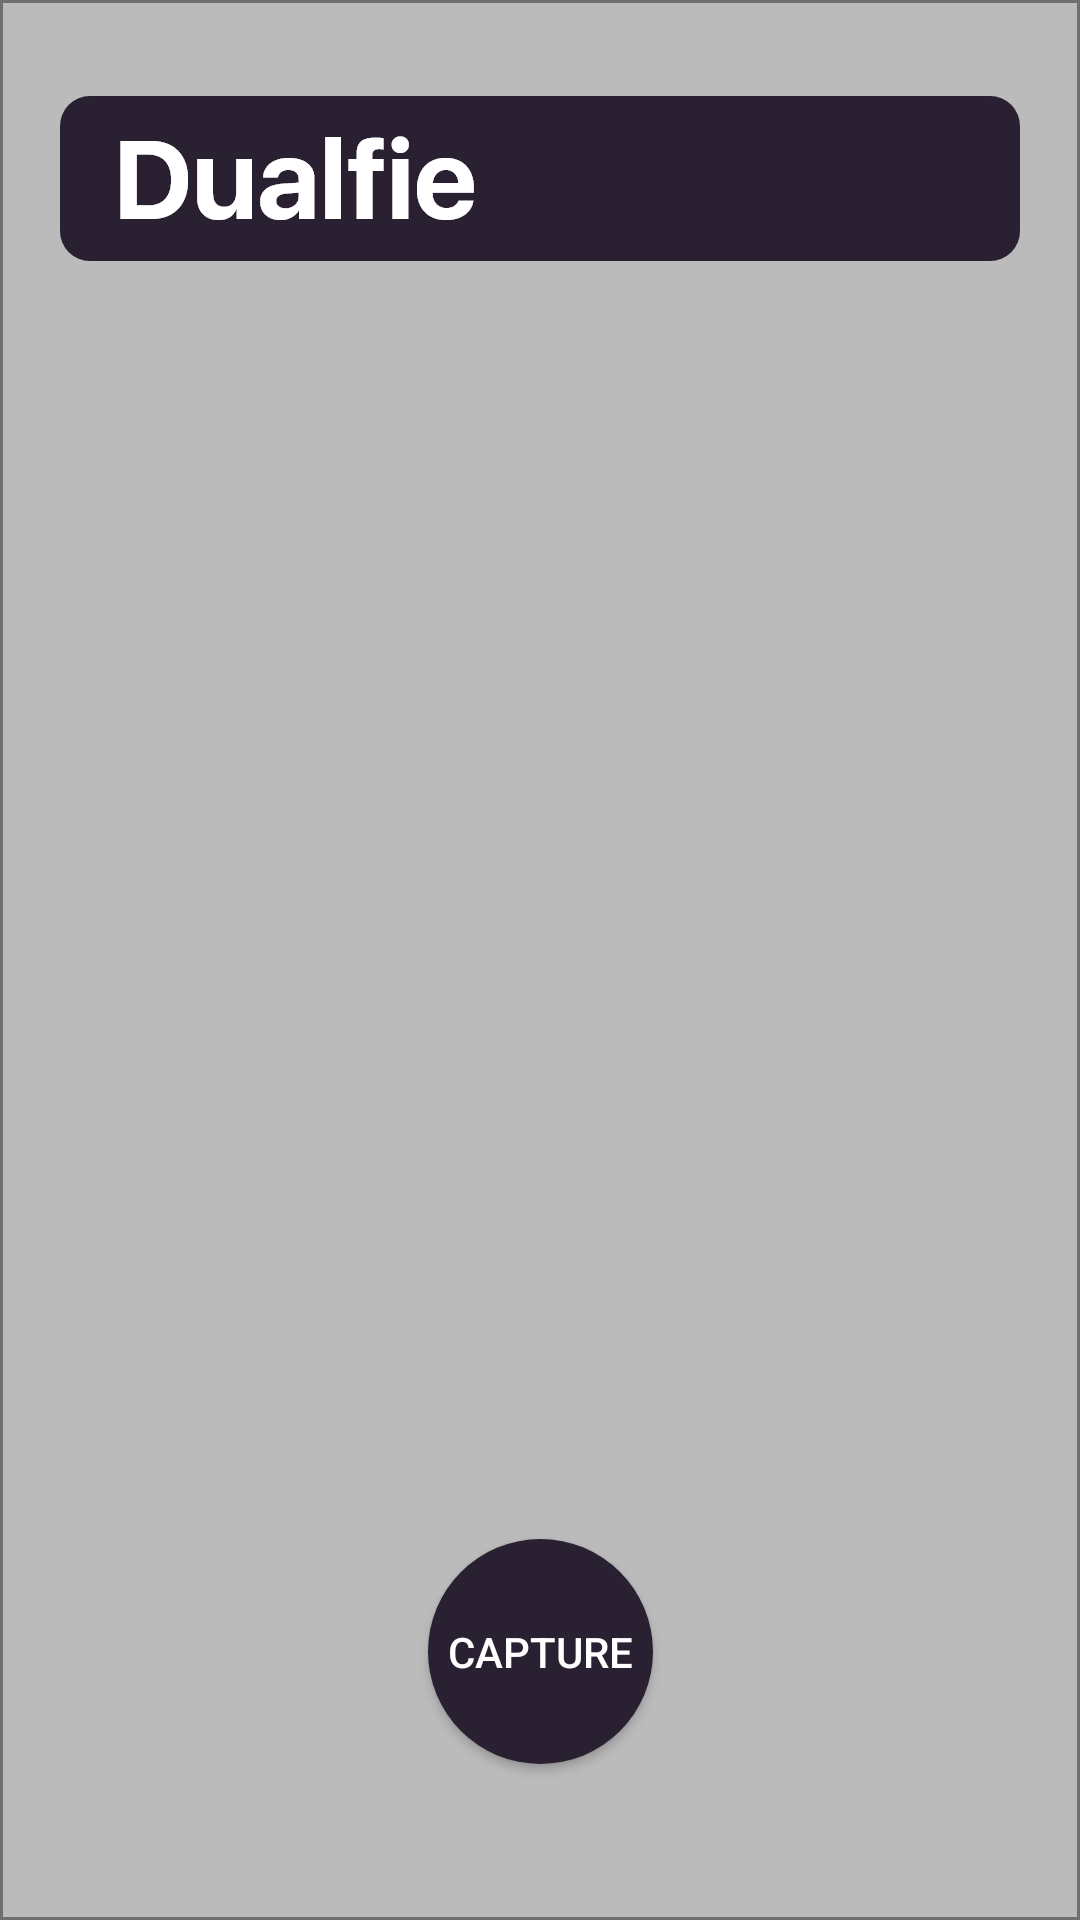

The Android layout XML behind this screen, and the referenced resources:
<!-- AndroidManifest.xml: application theme Theme.DualfieMain -->
<!-- res/layout/control_main.xml -->
<?xml version="1.0" encoding="utf-8"?>
<androidx.constraintlayout.widget.ConstraintLayout xmlns:android="http://schemas.android.com/apk/res/android"
    xmlns:app="http://schemas.android.com/apk/res-auto"
    xmlns:tools="http://schemas.android.com/tools"
    android:orientation="vertical"
    android:layout_width="match_parent"
    android:layout_height="match_parent"
    android:background="@drawable/backdrop_new">


    <Button
        android:id="@+id/btn_capture"
        android:layout_width="75dp"
        android:layout_height="75dp"
        android:layout_alignParentBottom="true"

        android:layout_marginBottom="52dp"
        android:background="@drawable/round_button"
        android:clickable="true"
        android:focusable="true"

        android:text="@string/capture"
        android:textColor="@color/white"
        app:layout_constraintBottom_toBottomOf="parent"
        app:layout_constraintEnd_toEndOf="parent"
        app:layout_constraintStart_toStartOf="parent" />

    <androidx.recyclerview.widget.RecyclerView
        android:id="@+id/list_of_messages"
        android:layout_width="350dp"
        android:layout_height="450dp"
        android:layout_above="@+id/btn_capture"
        android:layout_marginTop="112dp"
        android:divider="@android:color/transparent"
        android:dividerHeight="10dp"
        app:layout_constraintBottom_toTopOf="@+id/btn_capture"
        app:layout_constraintEnd_toEndOf="parent"
        app:layout_constraintHorizontal_bias="0.491"
        app:layout_constraintStart_toStartOf="parent"
        app:layout_constraintTop_toTopOf="parent"
        app:layout_constraintVertical_bias="0.119" />


</androidx.constraintlayout.widget.ConstraintLayout>
<!-- resources referenced by this layout -->
<resources>
  <color name="white">#FFFFFF</color>
  <!-- drawable backdrop_new: png bitmap (drawable-hdpi, 16121 bytes) -->
  <!-- drawable round_button (drawable) -->
  <?xml version = "1.0" encoding = "utf-8"?>
  <selector xmlns:android = "http://schemas.android.com/apk/res/android">
      <item android:state_pressed = "false">
          <shape android:shape = "oval">
              <solid android:color = "#292031"/>
          </shape>
      </item>
      <item android:state_pressed = "true">
          <shape android:shape = "oval">
              <solid android:color = "#292031"/>
          </shape>
      </item>
  </selector>
  <string name="capture">CAPTURE</string>
  <style name="Theme.DualfieMain" parent="Theme.AppCompat.DayNight.DarkActionBar">
          
          <item name="colorPrimary">@color/purple_500</item>
          <item name="colorPrimaryVariant">@color/purple_700</item>
          <item name="colorOnPrimary">@color/white</item>
          
          <item name="colorSecondary">@color/teal_200</item>
          <item name="colorSecondaryVariant">@color/teal_700</item>
          <item name="colorOnSecondary">@color/black</item>
          
          <item name="android:statusBarColor" tools:targetApi="l">?attr/colorPrimaryVariant</item>
          
      </style>
  <color name="purple_500">#FF6200EE</color>
  <color name="purple_700">#FF3700B3</color>
  <color name="teal_200">#FF03DAC5</color>
  <color name="teal_700">#FF018786</color>
  <color name="black">#FF000000</color>
</resources>
